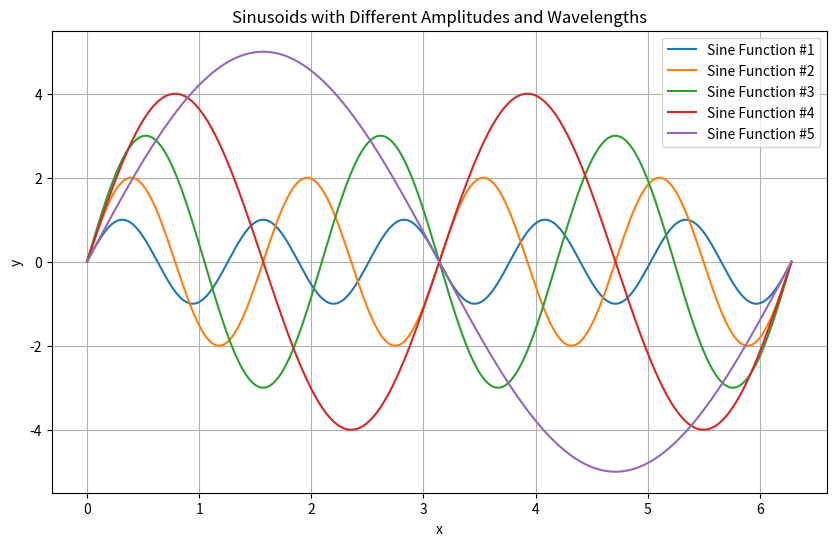
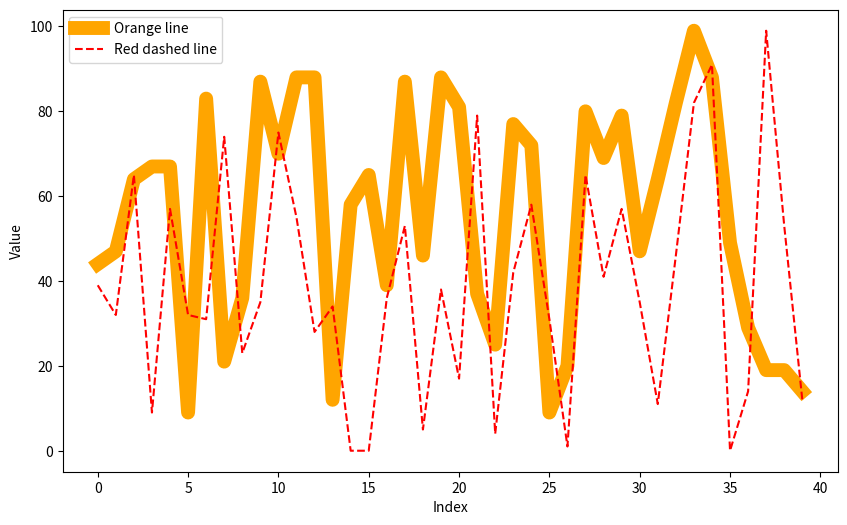

These figures' Python source, in order:
# Question 1: HOW MANY PLOTS 
import numpy as np 
import matplotlib.pyplot as plt

# Part 1: Define a function of a sinusoid with 3 arguements
def generate_sin_wave(x, A, w):
    return A * np.sin(w * x)

# Step 2: An array as x data from 0 to 2π with 1000 points
x = np.linspace(0, 2 * np.pi, 1000)

# Step 3: An array of  5 different amplitude values and wavelengths
amplitudes = [1, 2, 3, 4, 5]
wavelengths = [5, 4, 3, 2, 1]

# Step 4: Create a figure object
plt.figure(figsize=(10, 6))

# Step 5: Loop through each pair of A and w values and plot the corresponding y data
for idx, (A, w) in enumerate(zip(amplitudes, wavelengths), start=1):
    y = generate_sin_wave(x, A, w)
    plt.plot(x, y, label=f'Sine Function #{idx}')

plt.title('Sinusoids with Different Amplitudes and Wavelengths')
plt.xlabel('x')
plt.ylabel('y')
plt.legend()
plt.grid(True)
plt.show()


# Question 2: RANDOMNESS
import numpy as np
import matplotlib.pyplot as plt

# Step 1: Generate two lists of random numbers
np.random.seed(0)
data1 = np.random.randint(0, 101, 40)  
data2 = np.random.randint(0, 101, 40) 

# Step 2: Create a plot figure
plt.figure(figsize=(10, 6))

# Step 3: Plot the lines
plt.plot(data1, color='orange', linewidth=10, label='Orange line')
plt.plot(data2, color='red', linestyle='--', label='Red dashed line')

plt.xlabel('Index')
plt.ylabel('Value')
plt.legend()
plt.show()

